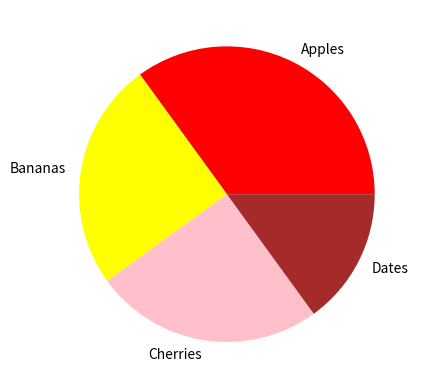

This chart was generated by the following Python code:
# import matplotlib 
# print(matplotlib.__version__)

# import matplotlib.pyplot as plt
# import numpy as np

# xpoints = np.array([1,8])
# ypoints = np.array([3,10])
# plt.plot(xpoints, ypoints)
# plt.show()


# import matplotlib.pyplot as plt
# import numpy as np

# ypoints = np.array([3,8,1,10,4,23,6])
# plt.plot(ypoints, marker = 'o')
# plt.show()


# import matplotlib.pyplot as plt
# import numpy as np

# ypoints = np.array([3,8,1,10,4,23,6])
# plt.plot(ypoints, linestyle = 'dotted', marker = 'o', color = 'r')
# plt.show()


# import numpy as np
# import matplotlib.pyplot as plt
# x = np.array([80,85,90,95,100,105,110,115])
# y = np.array([240,250,260,270,280,290,300,310])
# plt.plot(x, y)
# plt.title("Sports Match Data")
# plt.xlabel('Average Pulse Rate')
# plt.ylabel('Calorie Burnage')

# plt.grid
# plt.show()


# import matplotlib.pyplot as plt
# import numpy as np
# x=np.array(["A","B","C","D"])
# y=np.array([3,8,1,10])

# plt.bar(x,y)
# plt.show()


import matplotlib.pyplot as plt
import numpy as np
y=np.array([35,25,25,15])
mylabels=["Apples","Bananas","Cherries","Dates"]
mycolors =["red","yellow","pink","brown"]
plt.pie(y, labels = mylabels,colors=mycolors)
plt.show()
